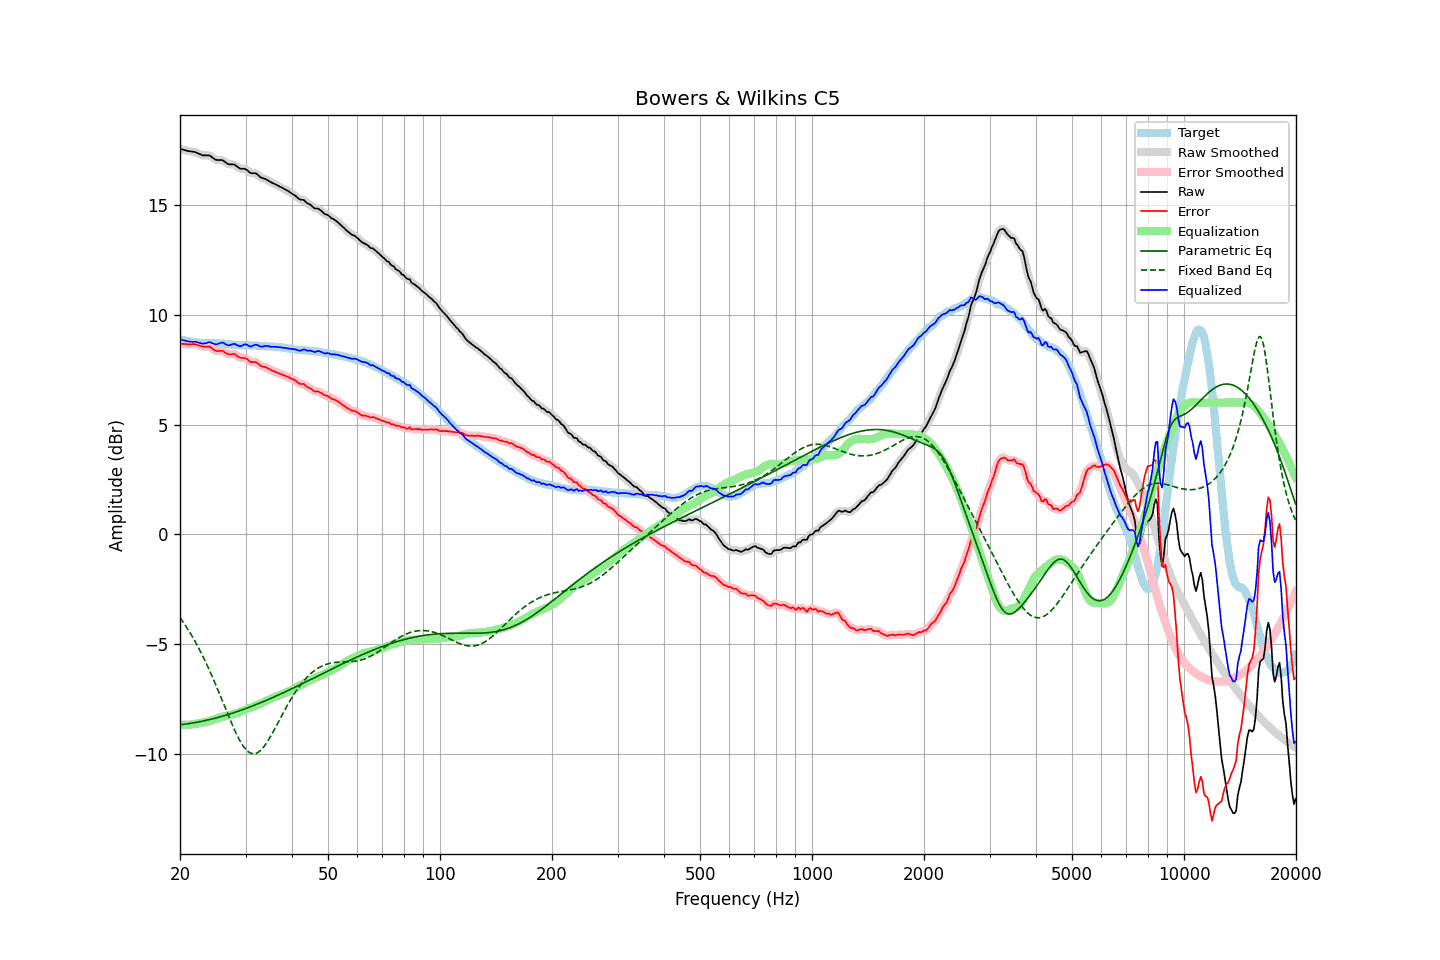

Values plotted in this chart, from the file beside it:
frequency, raw, error, smoothed, error_smoothed, equalization, parametric_eq, fixed_band_eq, equalized_raw, equalized_smoothed, target
20.00, 17.56, 8.69, 17.56, 8.69, -8.67, -8.68, -3.79, 8.89, 8.89, 8.88
20.20, 17.54, 8.68, 17.54, 8.68, -8.68, -8.67, -3.90, 8.87, 8.87, 8.87
20.40, 17.52, 8.68, 17.52, 8.68, -8.68, -8.66, -4.00, 8.84, 8.84, 8.85
20.61, 17.50, 8.67, 17.50, 8.67, -8.68, -8.65, -4.11, 8.82, 8.82, 8.84
20.81, 17.48, 8.67, 17.48, 8.67, -8.68, -8.64, -4.22, 8.81, 8.81, 8.81
21.02, 17.46, 8.66, 17.47, 8.66, -8.68, -8.63, -4.34, 8.79, 8.79, 8.80
21.23, 17.45, 8.66, 17.45, 8.66, -8.67, -8.62, -4.45, 8.78, 8.78, 8.79
21.44, 17.44, 8.66, 17.44, 8.66, -8.66, -8.60, -4.57, 8.78, 8.78, 8.78
21.66, 17.43, 8.67, 17.44, 8.67, -8.66, -8.59, -4.70, 8.78, 8.78, 8.76
21.87, 17.42, 8.66, 17.42, 8.66, -8.65, -8.58, -4.83, 8.78, 8.77, 8.76
22.09, 17.40, 8.65, 17.40, 8.65, -8.63, -8.57, -4.96, 8.77, 8.77, 8.75
22.31, 17.36, 8.62, 17.37, 8.63, -8.62, -8.55, -5.09, 8.74, 8.75, 8.74
22.54, 17.33, 8.60, 17.33, 8.60, -8.61, -8.54, -5.23, 8.73, 8.73, 8.73
22.76, 17.30, 8.58, 17.30, 8.57, -8.59, -8.52, -5.38, 8.71, 8.70, 8.72
22.99, 17.26, 8.54, 17.28, 8.56, -8.58, -8.51, -5.52, 8.68, 8.69, 8.72
23.22, 17.26, 8.55, 17.26, 8.55, -8.57, -8.49, -5.67, 8.69, 8.69, 8.71
23.45, 17.26, 8.55, 17.26, 8.55, -8.55, -8.48, -5.82, 8.71, 8.71, 8.71
23.69, 17.26, 8.56, 17.27, 8.56, -8.54, -8.46, -5.98, 8.73, 8.73, 8.71
23.92, 17.26, 8.56, 17.26, 8.55, -8.51, -8.44, -6.14, 8.75, 8.74, 8.71
24.16, 17.23, 8.53, 17.23, 8.52, -8.49, -8.43, -6.30, 8.75, 8.74, 8.71
24.40, 17.17, 8.47, 17.18, 8.47, -8.46, -8.41, -6.47, 8.71, 8.71, 8.71
24.65, 17.12, 8.42, 17.12, 8.42, -8.44, -8.39, -6.64, 8.69, 8.68, 8.71
24.89, 17.07, 8.37, 17.08, 8.37, -8.42, -8.37, -6.81, 8.66, 8.67, 8.71
25.14, 17.05, 8.35, 17.06, 8.35, -8.39, -8.35, -6.99, 8.66, 8.67, 8.70
25.39, 17.05, 8.35, 17.05, 8.35, -8.36, -8.33, -7.16, 8.69, 8.69, 8.70
25.65, 17.05, 8.36, 17.06, 8.36, -8.34, -8.31, -7.34, 8.71, 8.72, 8.69
25.91, 17.05, 8.36, 17.05, 8.36, -8.32, -8.29, -7.52, 8.74, 8.73, 8.69
26.16, 17.02, 8.34, 17.02, 8.33, -8.30, -8.27, -7.70, 8.72, 8.72, 8.68
26.43, 16.96, 8.28, 16.97, 8.29, -8.28, -8.25, -7.88, 8.68, 8.68, 8.68
26.69, 16.91, 8.24, 16.91, 8.24, -8.27, -8.23, -8.06, 8.64, 8.64, 8.67
26.96, 16.86, 8.21, 16.87, 8.21, -8.25, -8.20, -8.24, 8.61, 8.62, 8.66
27.23, 16.85, 8.20, 16.86, 8.20, -8.23, -8.18, -8.42, 8.62, 8.62, 8.66
27.50, 16.85, 8.21, 16.85, 8.21, -8.21, -8.16, -8.59, 8.65, 8.65, 8.65
27.77, 16.85, 8.22, 16.85, 8.22, -8.18, -8.14, -8.76, 8.67, 8.67, 8.63
28.05, 16.84, 8.22, 16.83, 8.20, -8.16, -8.11, -8.92, 8.68, 8.67, 8.62
28.33, 16.78, 8.16, 16.79, 8.17, -8.15, -8.09, -9.08, 8.64, 8.64, 8.62
28.62, 16.73, 8.11, 16.73, 8.11, -8.13, -8.06, -9.23, 8.61, 8.60, 8.62
28.90, 16.67, 8.06, 16.68, 8.07, -8.10, -8.04, -9.37, 8.57, 8.58, 8.61
29.19, 16.65, 8.04, 16.66, 8.05, -8.07, -8.01, -9.49, 8.58, 8.59, 8.62
29.48, 16.65, 8.04, 16.65, 8.04, -8.04, -7.98, -9.61, 8.61, 8.61, 8.62
29.78, 16.65, 8.04, 16.65, 8.03, -8.00, -7.96, -9.71, 8.65, 8.64, 8.62
30.08, 16.63, 8.02, 16.62, 8.01, -7.97, -7.93, -9.80, 8.66, 8.65, 8.61
30.38, 16.57, 7.96, 16.57, 7.96, -7.95, -7.90, -9.87, 8.62, 8.62, 8.61
30.68, 16.51, 7.90, 16.52, 7.91, -7.93, -7.88, -9.93, 8.59, 8.59, 8.61
30.99, 16.45, 7.85, 16.47, 7.86, -7.90, -7.85, -9.97, 8.55, 8.57, 8.61
31.30, 16.45, 7.85, 16.46, 7.85, -7.87, -7.82, -9.99, 8.58, 8.58, 8.61
31.61, 16.45, 7.85, 16.45, 7.85, -7.84, -7.79, -9.99, 8.61, 8.61, 8.60
31.93, 16.45, 7.85, 16.44, 7.84, -7.81, -7.76, -9.98, 8.65, 8.64, 8.60
32.24, 16.40, 7.81, 16.40, 7.81, -7.77, -7.73, -9.95, 8.63, 8.63, 8.59
32.57, 16.34, 7.76, 16.34, 7.75, -7.75, -7.70, -9.91, 8.60, 8.60, 8.59
32.89, 16.27, 7.69, 16.28, 7.70, -7.72, -7.67, -9.85, 8.56, 8.56, 8.59
33.22, 16.23, 7.65, 16.24, 7.66, -7.68, -7.64, -9.78, 8.55, 8.56, 8.58
33.55, 16.21, 7.63, 16.21, 7.63, -7.65, -7.61, -9.69, 8.57, 8.56, 8.58
33.89, 16.19, 7.63, 16.19, 7.62, -7.61, -7.58, -9.59, 8.59, 8.58, 8.57
34.23, 16.15, 7.59, 16.15, 7.59, -7.57, -7.55, -9.49, 8.58, 8.58, 8.57
34.57, 16.11, 7.55, 16.11, 7.55, -7.54, -7.52, -9.37, 8.57, 8.57, 8.56
34.92, 16.06, 7.50, 16.07, 7.51, -7.51, -7.49, -9.25, 8.56, 8.56, 8.56
35.27, 16.02, 7.47, 16.03, 7.47, -7.48, -7.46, -9.12, 8.55, 8.55, 8.56
35.62, 15.99, 7.44, 15.99, 7.44, -7.45, -7.42, -8.99, 8.55, 8.54, 8.55
35.97, 15.95, 7.41, 15.96, 7.41, -7.41, -7.39, -8.85, 8.54, 8.54, 8.54
... 635 more rows
